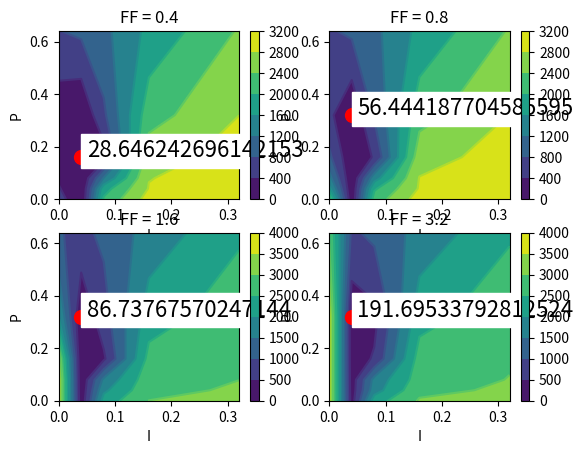
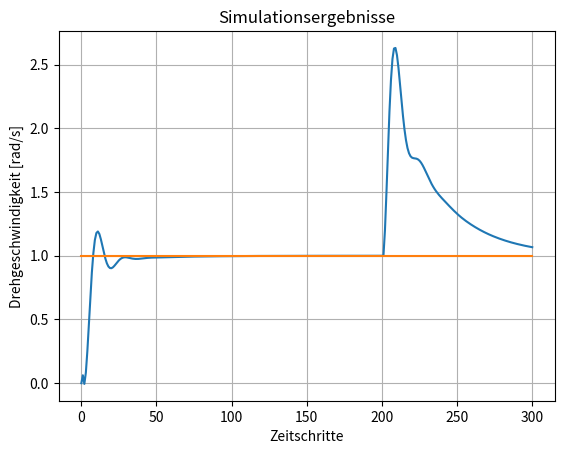

These figures' Python source, in order:
# -*- coding: utf-8 -*-

import numpy as np
import time
import matplotlib.pyplot as plt


def simulate(ff, p, i, w1, w2):
    uk = 0
    uk1 = 0
    uk2 = 0
    yk = 0
    yk1 = 0
    yk2 = 0
    soll = 1
    integ = 0
    j = 0

    for n in range(300):
        e = soll-yk
        uk = np.clip(soll*ff + e*p + integ*i, -1, 1)
        yk = yk1*coefs[0] + yk2*coefs[1] + uk*coefs[2] + uk1*coefs[3] + uk2*coefs[4]
        if n > 200:
            j += w2*e*e
            yk += 0.2
        else:
            j += w1*e*e
        integ = integ+e
        yk2 = yk1
        yk1 = yk
        uk2 = uk1
        uk1 = uk
    
    return j
    

coefs = [1.50795676, -0.61949492, 0.20847013, -0.54415582, 0.76036029] 

ff_list = [0.4, 0.8, 1.6, 3.2, 6.4]
p_list = [0, 0.04, 0.08, 0.16, 0.32, 0.64]
i_list = [0, 0.04, 0.08, 0.16, 0.32]

w1 = 1
w2 = 1

j = np.zeros([len(ff_list), len(p_list), len(i_list)])

for k,ff in enumerate(ff_list):
    for l,p in enumerate(p_list):
        for m,i in enumerate(i_list):
            j[k][l][m] = simulate(ff,p,i,w1,w2)


fig, axs = plt.subplots(2,2)
X,Y = np.meshgrid(i_list, p_list)
for o in range(4):
    Z = j[o]
    if o == 0:
        plt.sca(axs[0,0])
    elif o == 1:
        plt.sca(axs[0,1])
    elif o == 2:
        plt.sca(axs[1,0])
    elif o == 3:
        plt.sca(axs[1,1])
    plt.contour(X,Y,Z)
    plt.colorbar(plt.contourf(X, Y, Z))
    minim = np.where(Z == np.min(Z))
    plt.plot(X[0][minim[1][0]], Y[minim[0][0]][0], 'ro', ms=10)
    plt.text(X[0][minim[1][0]] + 0.01, Y[minim[0][0]][0], str(np.min(Z)), 
             fontsize=16, backgroundcolor=(1.0, 1.0, 1.0))
    plt.title(f"FF = {ff_list[o]}")
    plt.xlabel("I")
    plt.ylabel("P")
plt.show()


ff_index = np.where(j == np.min(j))[0][0]
p_index = np.where(j == np.min(j))[1][0]
i_index = np.where(j == np.min(j))[2][0]
print(f"Optimale Parameter bei ff: {ff_list[ff_index]}, p: {p_list[p_index]}, i:{i_list[i_index]}")
            
#%% Einzelsimulation

import numpy as np
import time
import matplotlib.pyplot as plt

coefs = [1.50795676, -0.61949492, 0.20847013, -0.54415582, 0.76036029]

ff = 0.2
p = 0.1
i = 0.01

uk = 0
uk1 = 0
uk2 = 0
yk = 0
yk1 = 0
yk2 = 0
soll = 1
integ = 0
j = 0

y_step = [0]
u_step = [0]

for n in range(300):
    e = soll-yk
    uk = np.clip(soll*ff + e*p + integ*i, -1, 1)
    yk = yk1*coefs[0] + yk2*coefs[1] + uk*coefs[2] + uk1*coefs[3] + uk2*coefs[4]
    j += e*e
    if n > 200:
        yk += 0.2
    integ = integ+e
    yk2 = yk1
    yk1 = yk
    uk2 = uk1
    uk1 = uk
    y_step.append(yk)
    u_step.append(uk)




plt.figure(5)
plt.title("Simulationsergebnisse")
plt.xlabel("Zeitschritte")
plt.ylabel("Drehgeschwindigkeit [rad/s]")
plt.grid(True)
plt.plot(y_step)
plt.plot(soll*np.ones(len(y_step)))